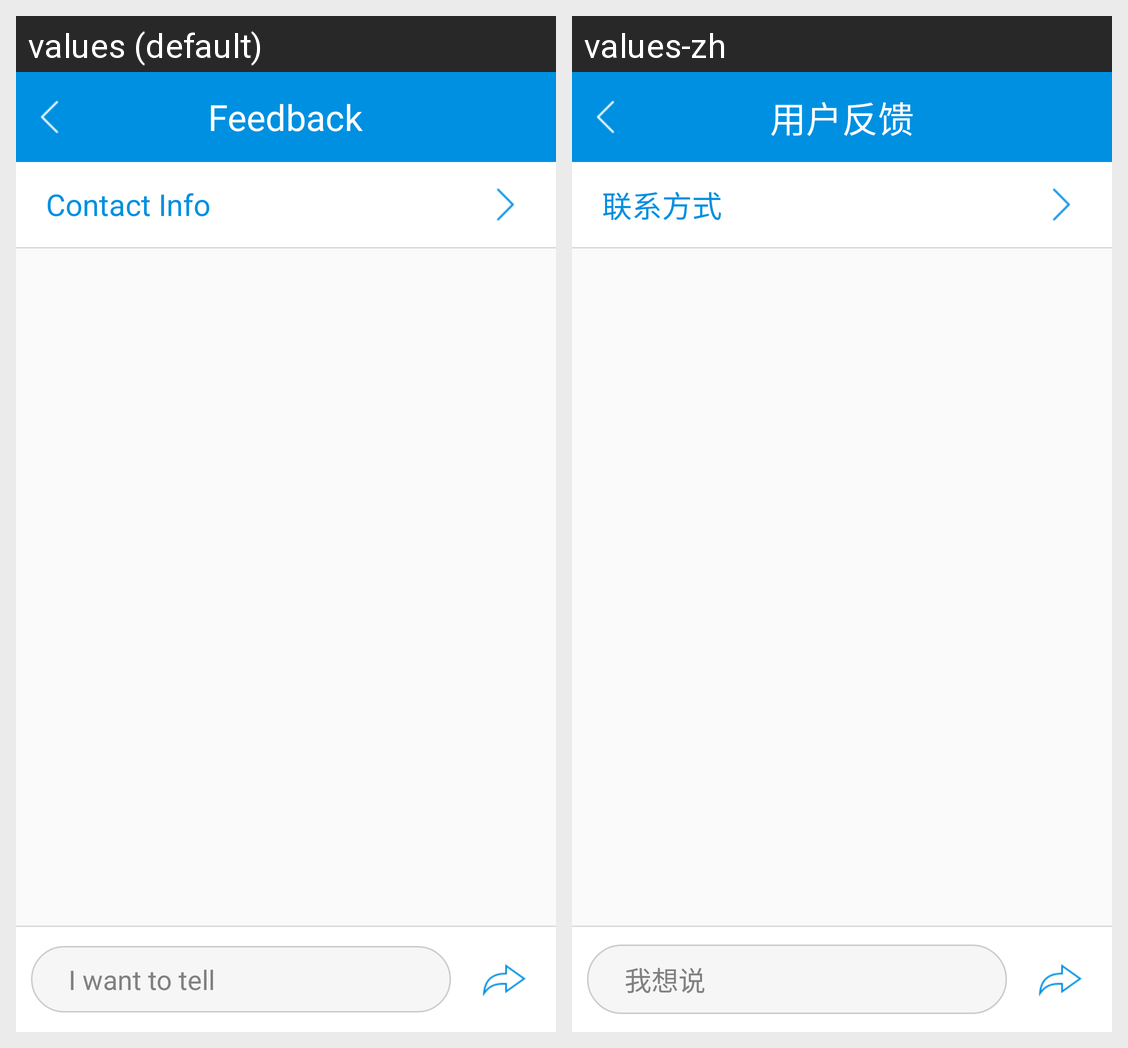

This grid shows one Android layout under two languages. Give, for every string resource on the screen, its name, the default text and each shown locale's text.
Android screen res/layout/umeng_fb_activity_conversation.xml rendered under 2 locales, left to right: values (default), values-zh. Device: Nexus 5 (rendered at 1080×1920; each locale shown at half size, 540×960, under a caption strip naming it); theme Theme.SlideInAndSlideOut.
Strings drawn on this screen, with the default value and each locale's value (text and hints the layout hard-codes, and strings that could not be matched under every locale, appear in the picture but are not listed):

umeng_fb_title
  values: Feedback
  values-zh: 用户反馈

umeng_fb_contact_info
  values: Contact Info
  values-zh: 联系方式

umeng_fb_reply_content_hint
  values: I want to tell
  values-zh: 我想说
